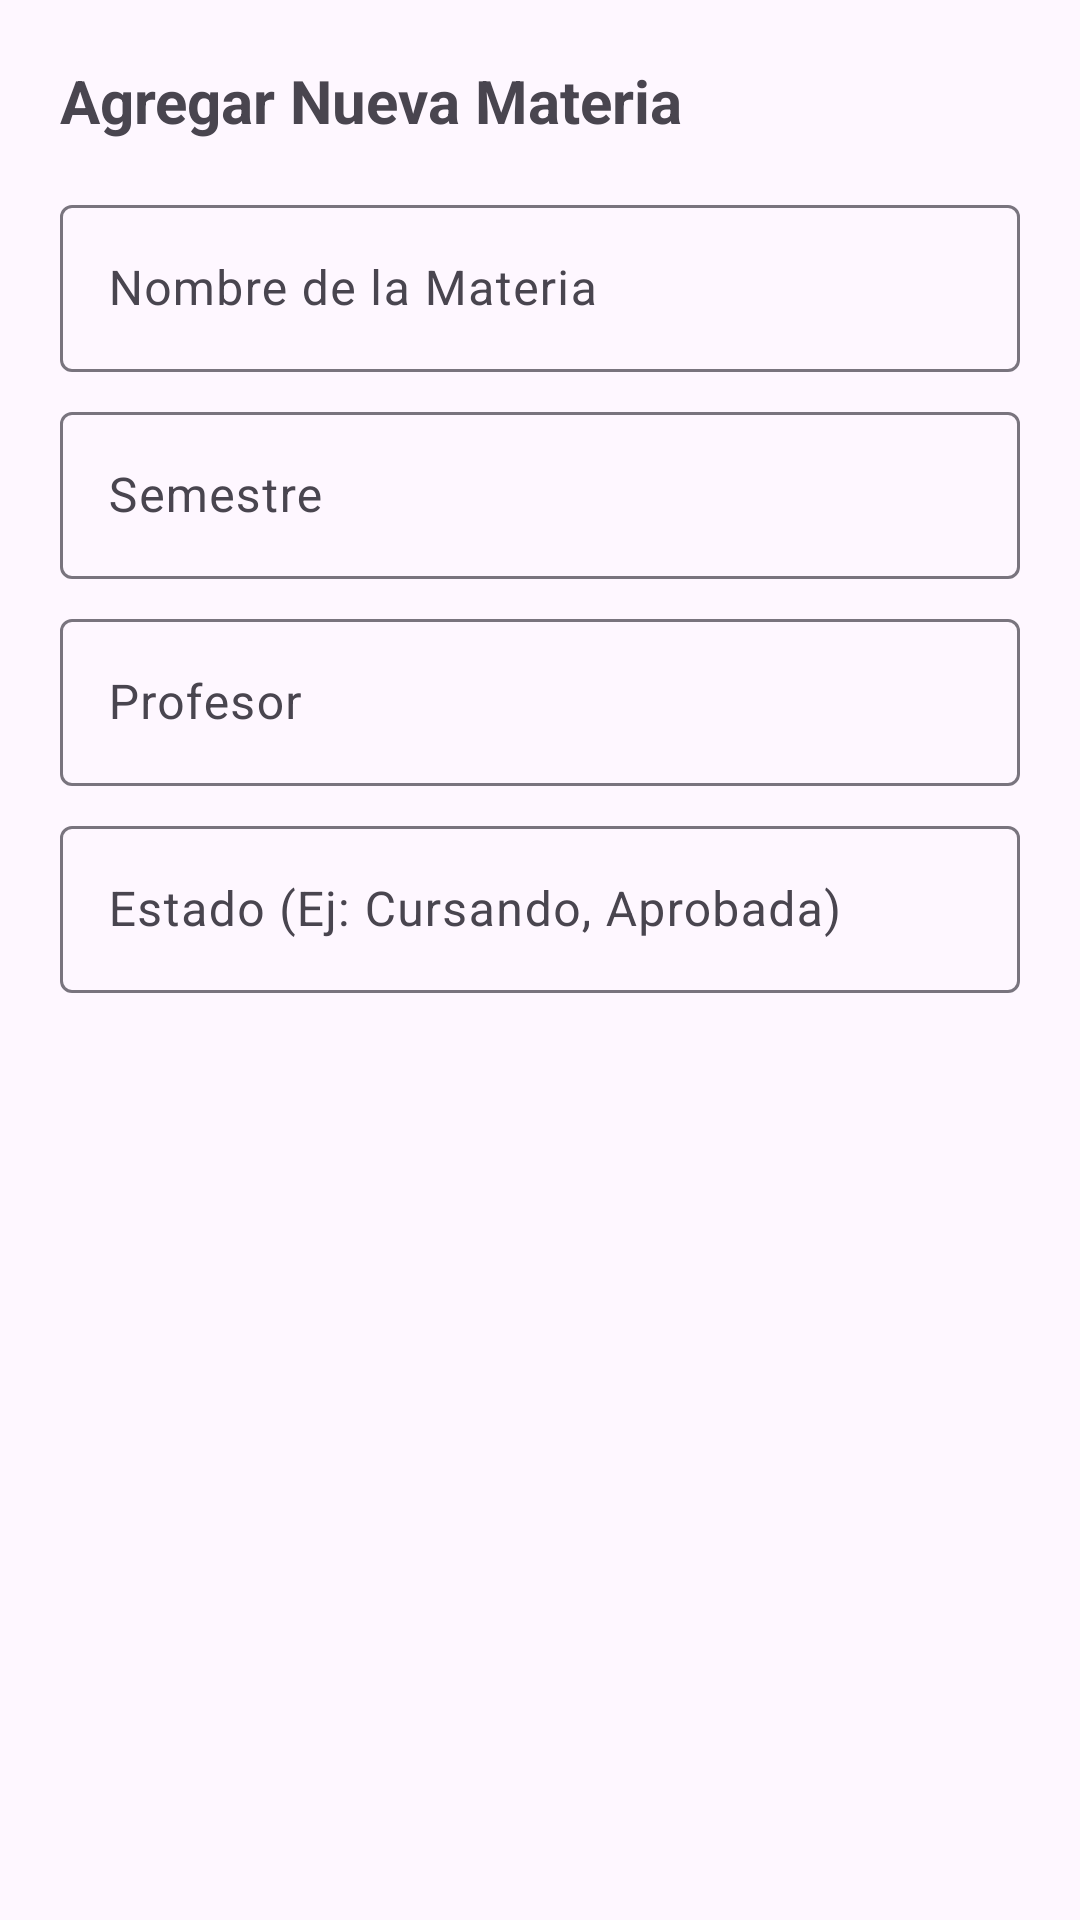

The Android layout XML behind this screen, and the referenced resources:
<!-- AndroidManifest.xml: application theme Theme.Studytrackver1 -->
<!-- res/layout/dialog_add_materia.xml -->
<?xml version="1.0" encoding="utf-8"?>
<LinearLayout xmlns:android="http://schemas.android.com/apk/res/android"
    android:layout_width="match_parent"
    android:layout_height="wrap_content"
    android:orientation="vertical"
    android:padding="20dp">

    <TextView
        android:layout_width="match_parent"
        android:layout_height="wrap_content"
        android:text="Agregar Nueva Materia"
        android:textSize="20sp"
        android:textStyle="bold"
        android:layout_marginBottom="16dp" />

    <com.google.android.material.textfield.TextInputLayout
        android:layout_width="match_parent"
        android:layout_height="wrap_content"
        android:hint="Nombre de la Materia">
        <com.google.android.material.textfield.TextInputEditText
            android:id="@+id/etNombreMateria"
            android:layout_width="match_parent"
            android:layout_height="wrap_content" />
    </com.google.android.material.textfield.TextInputLayout>

    <com.google.android.material.textfield.TextInputLayout
        android:layout_width="match_parent"
        android:layout_height="wrap_content"
        android:layout_marginTop="8dp"
        android:hint="Semestre">
        <com.google.android.material.textfield.TextInputEditText
            android:id="@+id/etSemestre"
            android:layout_width="match_parent"
            android:layout_height="wrap_content"
            android:inputType="number" />
    </com.google.android.material.textfield.TextInputLayout>

    <com.google.android.material.textfield.TextInputLayout
        android:layout_width="match_parent"
        android:layout_height="wrap_content"
        android:layout_marginTop="8dp"
        android:hint="Profesor">
        <com.google.android.material.textfield.TextInputEditText
            android:id="@+id/etProfesor"
            android:layout_width="match_parent"
            android:layout_height="wrap_content" />
    </com.google.android.material.textfield.TextInputLayout>

    <com.google.android.material.textfield.TextInputLayout
        android:layout_width="match_parent"
        android:layout_height="wrap_content"
        android:layout_marginTop="8dp"
        android:hint="Estado (Ej: Cursando, Aprobada)">
        <com.google.android.material.textfield.TextInputEditText
            android:id="@+id/etEstado"
            android:layout_width="match_parent"
            android:layout_height="wrap_content" />
    </com.google.android.material.textfield.TextInputLayout>

</LinearLayout>
<!-- resources referenced by this layout -->
<resources>
  <style name="Theme.Studytrackver1" parent="Base.Theme.Studytrackver1" />
  <style name="Base.Theme.Studytrackver1" parent="Theme.Material3.DayNight.NoActionBar">
          
          
      </style>
</resources>
